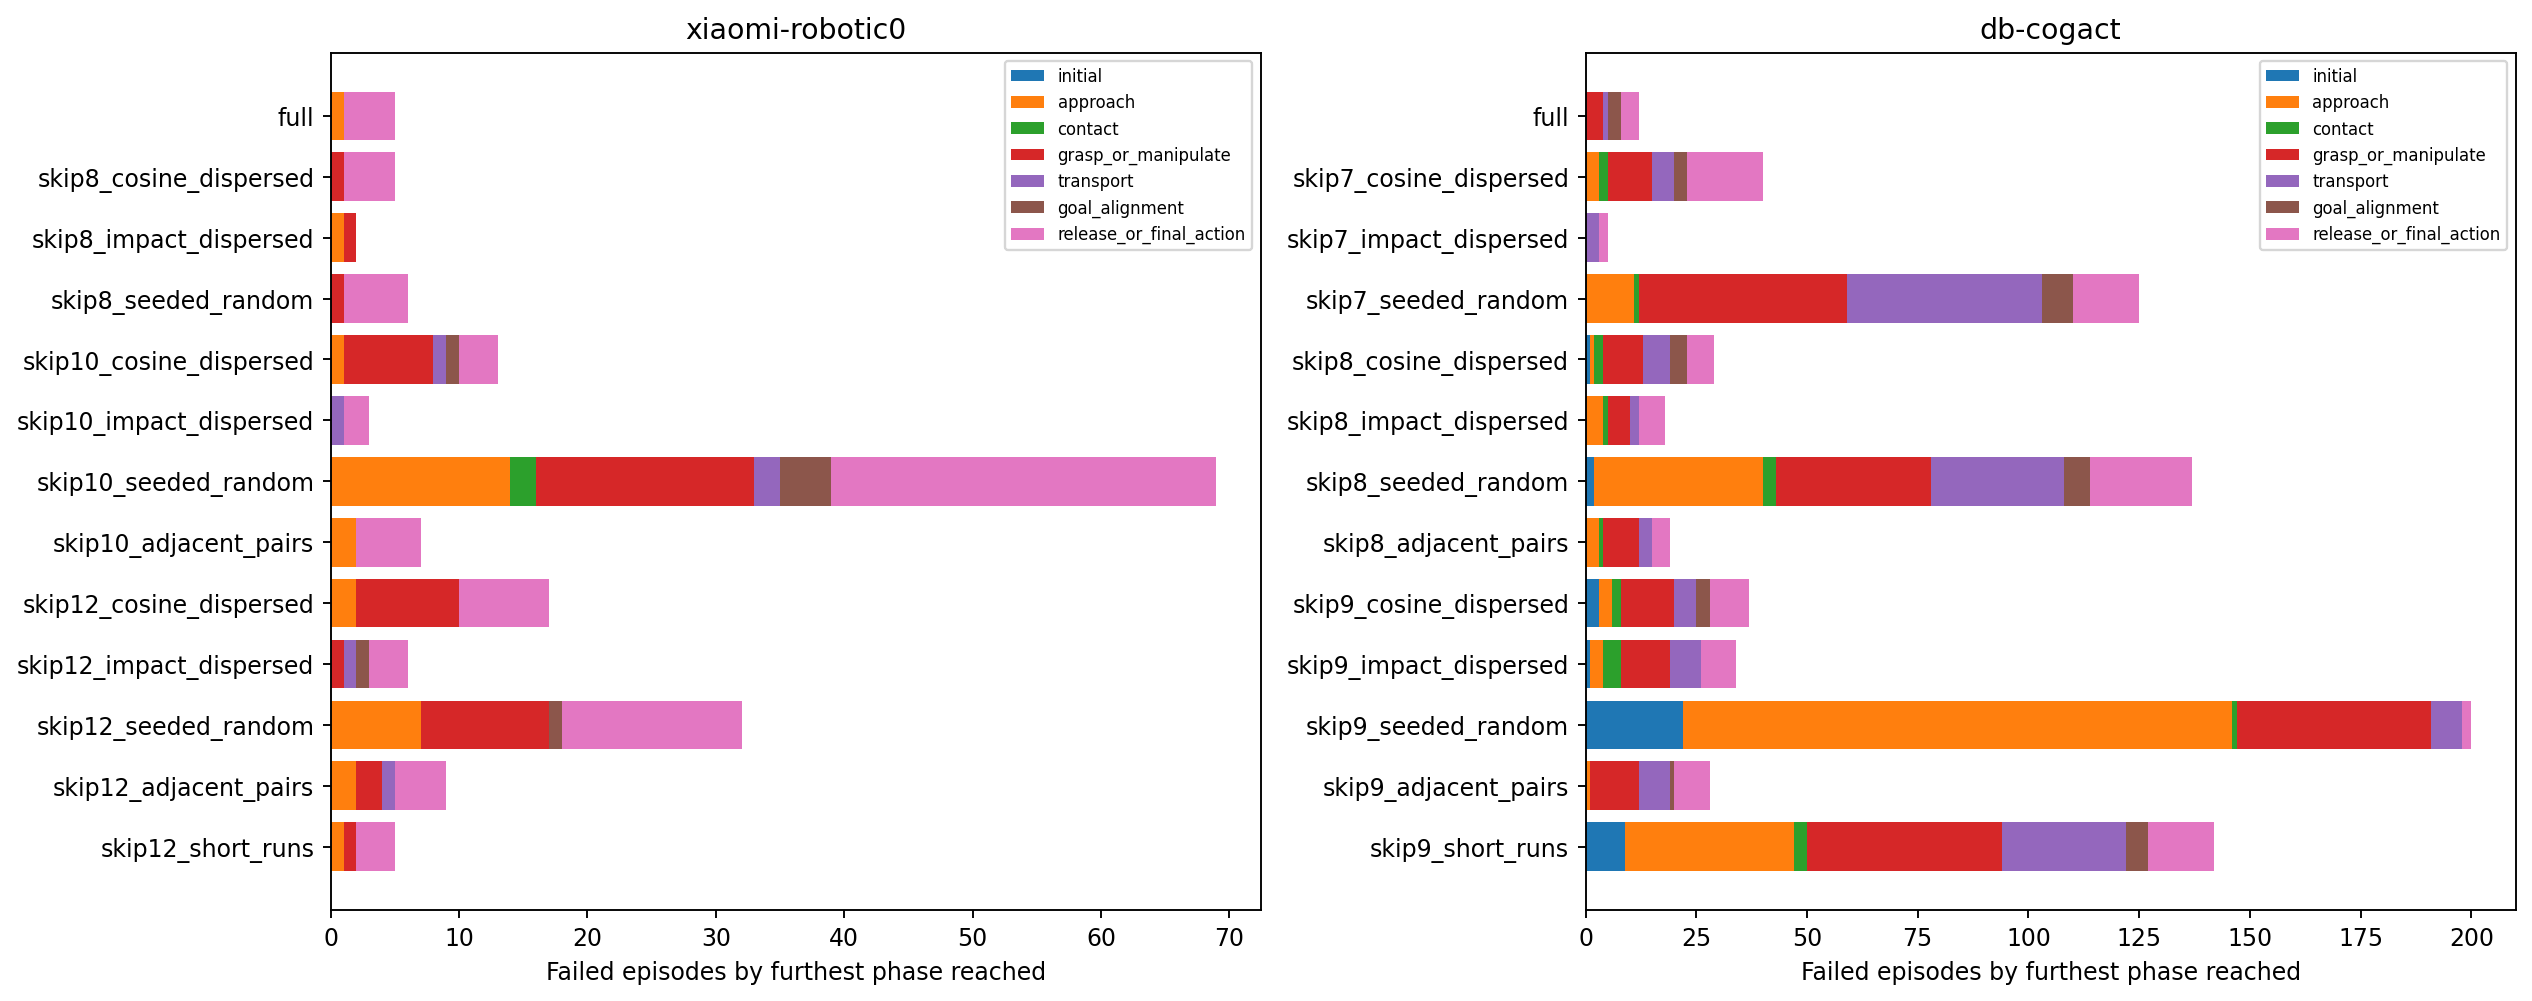

Values plotted in this chart, from the file beside it:
model, condition, furthest_phase, failures, total_failures, interpretation
xiaomi-robotic0, full, approach, 1, 5, furthest phase reached among failures; n…
xiaomi-robotic0, full, release_or_final_action, 4, 5, furthest phase reached among failures; n…
xiaomi-robotic0, skip8_cosine_dispersed, grasp_or_manipulate, 1, 5, furthest phase reached among failures; n…
xiaomi-robotic0, skip8_cosine_dispersed, release_or_final_action, 4, 5, furthest phase reached among failures; n…
xiaomi-robotic0, skip8_impact_dispersed, approach, 1, 2, furthest phase reached among failures; n…
xiaomi-robotic0, skip8_impact_dispersed, grasp_or_manipulate, 1, 2, furthest phase reached among failures; n…
xiaomi-robotic0, skip8_seeded_random, grasp_or_manipulate, 1, 6, furthest phase reached among failures; n…
xiaomi-robotic0, skip8_seeded_random, release_or_final_action, 5, 6, furthest phase reached among failures; n…
xiaomi-robotic0, skip10_cosine_dispersed, goal_alignment, 1, 13, furthest phase reached among failures; n…
xiaomi-robotic0, skip10_cosine_dispersed, grasp_or_manipulate, 7, 13, furthest phase reached among failures; n…
xiaomi-robotic0, skip10_cosine_dispersed, transport, 1, 13, furthest phase reached among failures; n…
xiaomi-robotic0, skip10_cosine_dispersed, approach, 1, 13, furthest phase reached among failures; n…
xiaomi-robotic0, skip10_cosine_dispersed, release_or_final_action, 3, 13, furthest phase reached among failures; n…
xiaomi-robotic0, skip10_impact_dispersed, transport, 1, 3, furthest phase reached among failures; n…
xiaomi-robotic0, skip10_impact_dispersed, release_or_final_action, 2, 3, furthest phase reached among failures; n…
xiaomi-robotic0, skip10_seeded_random, release_or_final_action, 30, 69, furthest phase reached among failures; n…
xiaomi-robotic0, skip10_seeded_random, grasp_or_manipulate, 17, 69, furthest phase reached among failures; n…
xiaomi-robotic0, skip10_seeded_random, approach, 14, 69, furthest phase reached among failures; n…
xiaomi-robotic0, skip10_seeded_random, contact, 2, 69, furthest phase reached among failures; n…
xiaomi-robotic0, skip10_seeded_random, goal_alignment, 4, 69, furthest phase reached among failures; n…
xiaomi-robotic0, skip10_seeded_random, transport, 2, 69, furthest phase reached among failures; n…
xiaomi-robotic0, skip10_adjacent_pairs, release_or_final_action, 5, 7, furthest phase reached among failures; n…
xiaomi-robotic0, skip10_adjacent_pairs, approach, 2, 7, furthest phase reached among failures; n…
xiaomi-robotic0, skip12_cosine_dispersed, release_or_final_action, 7, 17, furthest phase reached among failures; n…
xiaomi-robotic0, skip12_cosine_dispersed, grasp_or_manipulate, 8, 17, furthest phase reached among failures; n…
xiaomi-robotic0, skip12_cosine_dispersed, approach, 2, 17, furthest phase reached among failures; n…
xiaomi-robotic0, skip12_impact_dispersed, grasp_or_manipulate, 1, 6, furthest phase reached among failures; n…
xiaomi-robotic0, skip12_impact_dispersed, transport, 1, 6, furthest phase reached among failures; n…
xiaomi-robotic0, skip12_impact_dispersed, release_or_final_action, 3, 6, furthest phase reached among failures; n…
xiaomi-robotic0, skip12_impact_dispersed, goal_alignment, 1, 6, furthest phase reached among failures; n…
xiaomi-robotic0, skip12_seeded_random, release_or_final_action, 14, 32, furthest phase reached among failures; n…
xiaomi-robotic0, skip12_seeded_random, approach, 7, 32, furthest phase reached among failures; n…
xiaomi-robotic0, skip12_seeded_random, grasp_or_manipulate, 10, 32, furthest phase reached among failures; n…
xiaomi-robotic0, skip12_seeded_random, goal_alignment, 1, 32, furthest phase reached among failures; n…
xiaomi-robotic0, skip12_adjacent_pairs, release_or_final_action, 4, 9, furthest phase reached among failures; n…
xiaomi-robotic0, skip12_adjacent_pairs, grasp_or_manipulate, 2, 9, furthest phase reached among failures; n…
xiaomi-robotic0, skip12_adjacent_pairs, transport, 1, 9, furthest phase reached among failures; n…
xiaomi-robotic0, skip12_adjacent_pairs, approach, 2, 9, furthest phase reached among failures; n…
xiaomi-robotic0, skip12_short_runs, release_or_final_action, 3, 5, furthest phase reached among failures; n…
xiaomi-robotic0, skip12_short_runs, grasp_or_manipulate, 1, 5, furthest phase reached among failures; n…
xiaomi-robotic0, skip12_short_runs, approach, 1, 5, furthest phase reached among failures; n…
db-cogact, full, grasp_or_manipulate, 4, 12, furthest phase reached among failures; n…
db-cogact, full, release_or_final_action, 4, 12, furthest phase reached among failures; n…
db-cogact, full, transport, 1, 12, furthest phase reached among failures; n…
db-cogact, full, goal_alignment, 3, 12, furthest phase reached among failures; n…
db-cogact, skip7_cosine_dispersed, grasp_or_manipulate, 10, 40, furthest phase reached among failures; n…
db-cogact, skip7_cosine_dispersed, approach, 3, 40, furthest phase reached among failures; n…
db-cogact, skip7_cosine_dispersed, release_or_final_action, 17, 40, furthest phase reached among failures; n…
db-cogact, skip7_cosine_dispersed, transport, 5, 40, furthest phase reached among failures; n…
db-cogact, skip7_cosine_dispersed, contact, 2, 40, furthest phase reached among failures; n…
db-cogact, skip7_cosine_dispersed, goal_alignment, 3, 40, furthest phase reached among failures; n…
db-cogact, skip7_impact_dispersed, transport, 3, 5, furthest phase reached among failures; n…
db-cogact, skip7_impact_dispersed, release_or_final_action, 2, 5, furthest phase reached among failures; n…
db-cogact, skip7_seeded_random, grasp_or_manipulate, 47, 125, furthest phase reached among failures; n…
db-cogact, skip7_seeded_random, transport, 44, 125, furthest phase reached among failures; n…
db-cogact, skip7_seeded_random, release_or_final_action, 15, 125, furthest phase reached among failures; n…
db-cogact, skip7_seeded_random, goal_alignment, 7, 125, furthest phase reached among failures; n…
db-cogact, skip7_seeded_random, approach, 11, 125, furthest phase reached among failures; n…
db-cogact, skip7_seeded_random, contact, 1, 125, furthest phase reached among failures; n…
db-cogact, skip8_cosine_dispersed, grasp_or_manipulate, 9, 29, furthest phase reached among failures; n…
... 54 more rows
